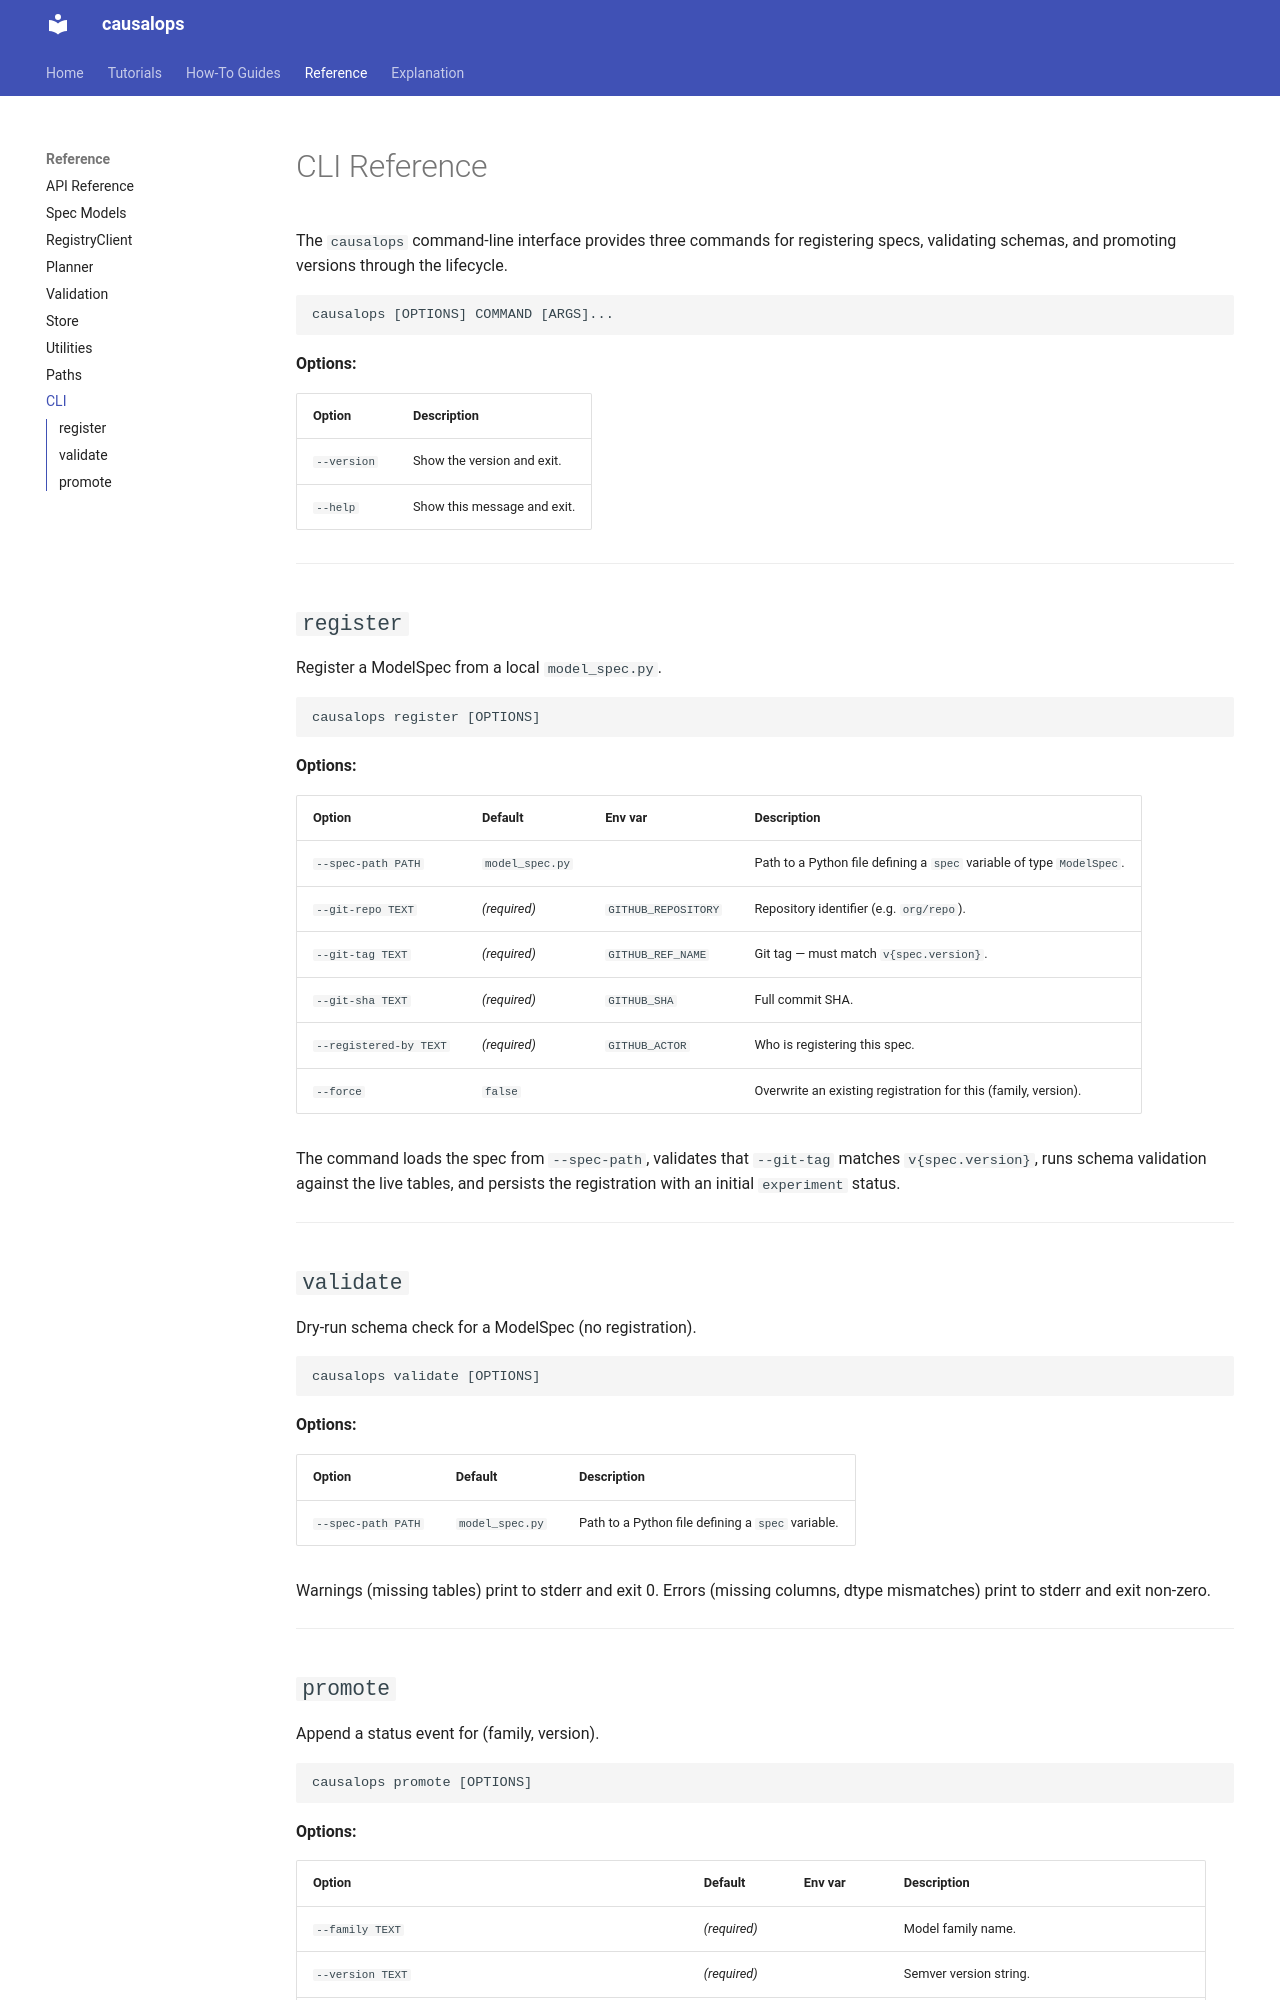

repository: ddoyled/causalops · page: reference/cli/index.html · generator: mkdocs

# CLI Reference

The `causalops` command-line interface provides three commands for registering
specs, validating schemas, and promoting versions through the lifecycle.

```
causalops [OPTIONS] COMMAND [ARGS]...
```

**Options:**

| Option | Description |
|--------|-------------|
| `--version` | Show the version and exit. |
| `--help` | Show this message and exit. |

---

## `register`

Register a ModelSpec from a local `model_spec.py`.

```
causalops register [OPTIONS]
```

**Options:**

| Option | Default | Env var | Description |
|--------|---------|---------|-------------|
| `--spec-path PATH` | `model_spec.py` | | Path to a Python file defining a `spec` variable of type `ModelSpec`. |
| `--git-repo TEXT` | *(required)* | `GITHUB_REPOSITORY` | Repository identifier (e.g. `org/repo`). |
| `--git-tag TEXT` | *(required)* | `GITHUB_REF_NAME` | Git tag — must match `v{spec.version}`. |
| `--git-sha TEXT` | *(required)* | `GITHUB_SHA` | Full commit SHA. |
| `--registered-by TEXT` | *(required)* | `GITHUB_ACTOR` | Who is registering this spec. |
| `--force` | `false` | | Overwrite an existing registration for this (family, version). |

The command loads the spec from `--spec-path`, validates that `--git-tag`
matches `v{spec.version}`, runs schema validation against the live tables,
and persists the registration with an initial `experiment` status.

---

## `validate`

Dry-run schema check for a ModelSpec (no registration).

```
causalops validate [OPTIONS]
```

**Options:**

| Option | Default | Description |
|--------|---------|-------------|
| `--spec-path PATH` | `model_spec.py` | Path to a Python file defining a `spec` variable. |

Warnings (missing tables) print to stderr and exit 0. Errors (missing
columns, dtype mismatches) print to stderr and exit non-zero.

---
